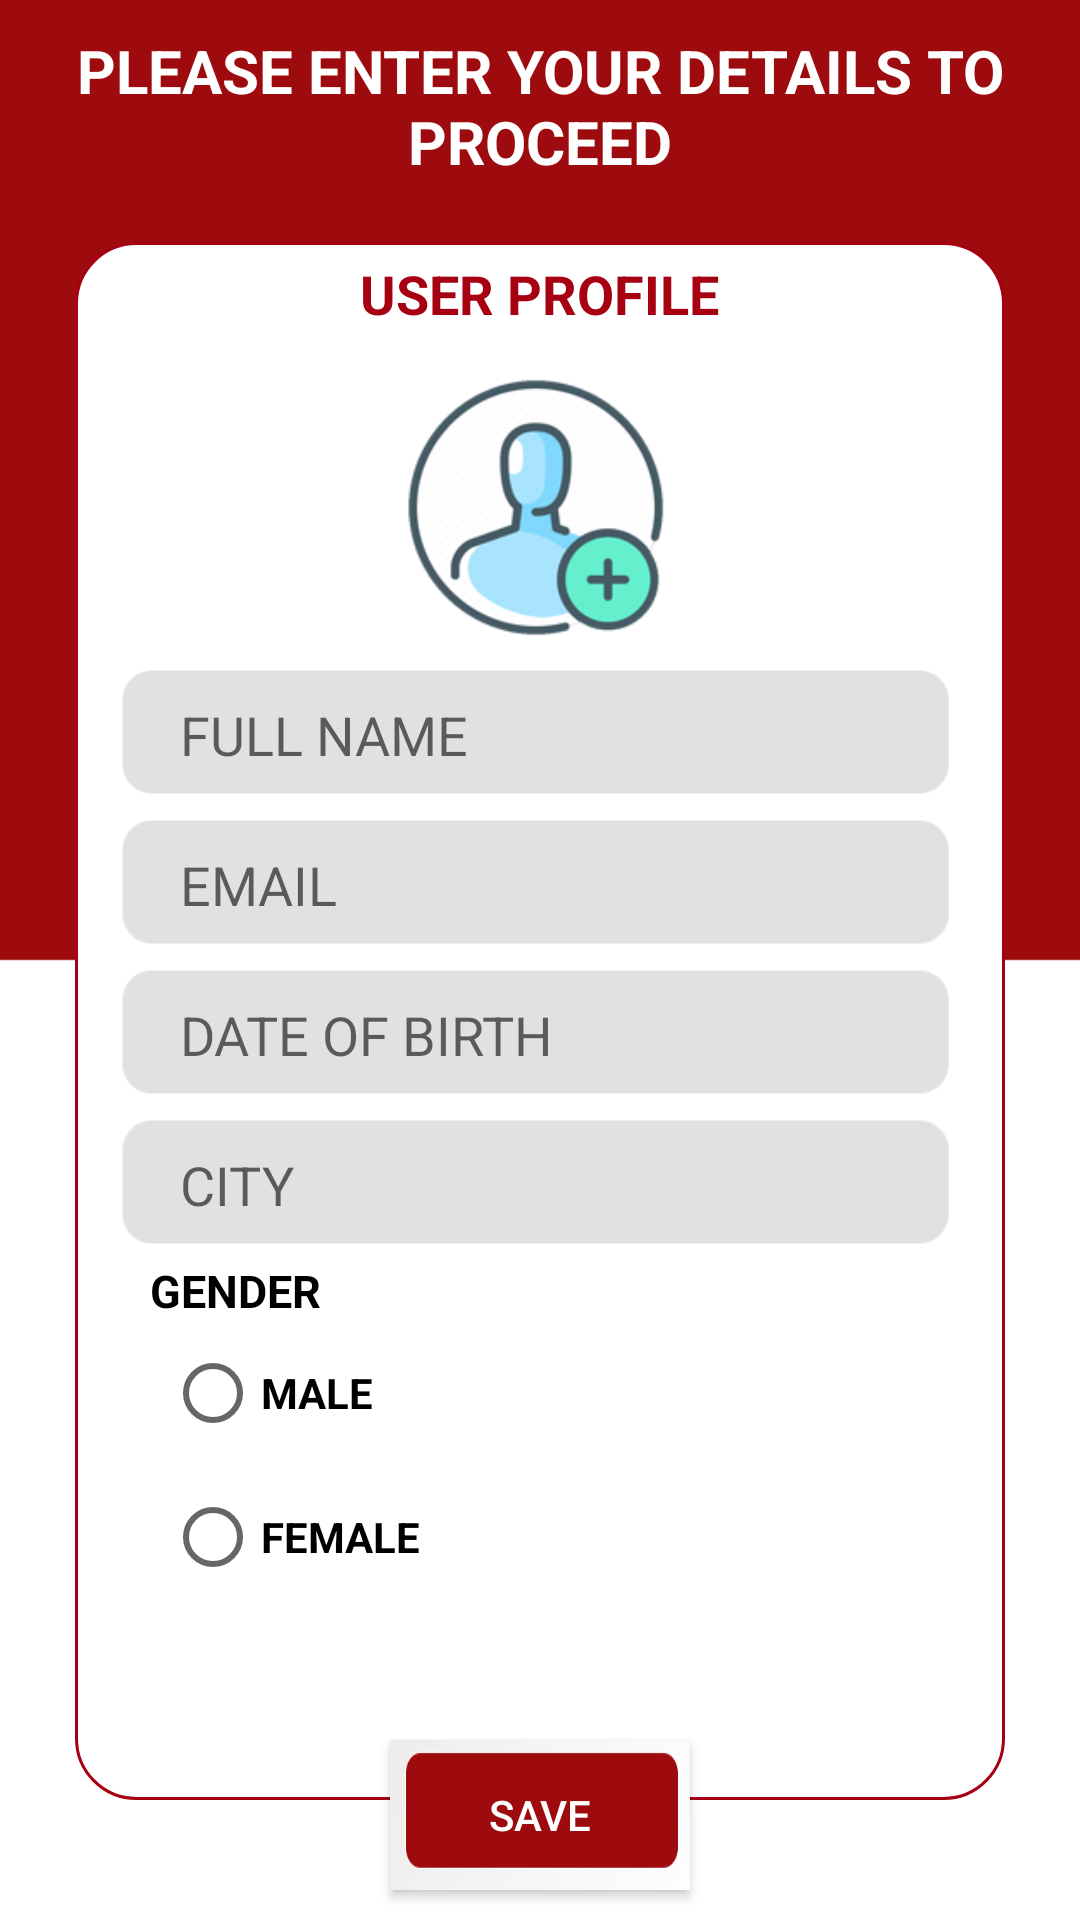

Write the Android layout XML for this screen, with the resource values it uses.
<!-- AndroidManifest.xml: application theme Theme.PakistanCitizenPortal -->
<!-- res/layout/activity_registration_form.xml -->
<?xml version="1.0" encoding="utf-8"?>
<RelativeLayout xmlns:android="http://schemas.android.com/apk/res/android"
    xmlns:app="http://schemas.android.com/apk/res-auto"
    xmlns:tools="http://schemas.android.com/tools"
    android:layout_width="match_parent"
    android:layout_height="match_parent"
    android:background="@drawable/backgroudtwo"
    tools:context=".RegistrationForm">
    <TextView
        android:id="@+id/stext"
        android:layout_width="wrap_content"
        android:layout_height="wrap_content"
        android:textColor="#ffffff"
        android:text="PLEASE ENTER YOUR DETAILS TO PROCEED"
        android:gravity="center"
        android:textStyle="bold"
        android:textSize="20dp"
        android:layout_centerHorizontal="true"
        android:layout_marginTop="10dp">

    </TextView>
    <RelativeLayout
        android:id="@+id/icelayout"
        android:layout_width="match_parent"
        android:layout_height="match_parent"
        android:layout_marginStart="50dp"
        android:background="@drawable/backgroundbox"
        android:layout_below="@+id/stext"
        android:layout_marginTop="20dp"
        android:layout_marginBottom="40dp"
        android:layout_centerHorizontal="true"
        android:layout_marginLeft="50dp">
       






        <TextView
            android:id="@+id/txt"
            android:layout_width="wrap_content"
            android:layout_height="wrap_content"
            android:text="USER PROFILE"
            android:textColor="@color/primery"
            android:layout_marginTop="5dp"
            android:textStyle="bold"
            android:textSize="18dp"
            android:layout_centerHorizontal="true">

        </TextView>
        <ImageView
            android:id="@+id/profile"
            android:layout_width="100dp"
            android:layout_height="100dp"
            android:src="@drawable/profilesample"
            android:layout_centerHorizontal="true"
            android:layout_below="@+id/txt"
            android:layout_marginTop="10dp"
            >

        </ImageView>
        <EditText
            android:id="@+id/name"
            android:layout_width="wrap_content"
            android:layout_height="50dp"
            android:hint="FULL NAME"
            android:paddingStart="25dp"
            android:layout_below="@+id/profile"
            android:layout_marginStart="20dp"
            android:layout_centerHorizontal="true"
            android:background="@drawable/profilefield"
            android:layout_marginLeft="20dp"
            android:paddingLeft="25dp">

        </EditText>
        <EditText
            android:id="@+id/email"
            android:layout_width="wrap_content"
            android:layout_height="50dp"
            android:layout_below="@+id/name"
            android:layout_marginStart="20dp"
            android:hint="EMAIL"
            android:paddingStart="25dp"

            android:layout_centerHorizontal="true"
            android:background="@drawable/profilefield"
            android:layout_marginLeft="20dp"
            android:paddingLeft="25dp">

        </EditText>
        <EditText
            android:id="@+id/dob"
            android:layout_width="wrap_content"
            android:layout_height="50dp"
            android:layout_below="@+id/email"
            android:hint="DATE OF BIRTH"
            android:paddingStart="25dp"
            android:layout_marginStart="20dp"
            android:layout_centerHorizontal="true"
            android:background="@drawable/profilefield"
            android:layout_marginLeft="20dp"
            android:paddingLeft="25dp">

        </EditText>
        <EditText
            android:id="@+id/city"
            android:layout_width="wrap_content"
            android:layout_height="50dp"
            android:layout_below="@+id/dob"
            android:layout_marginStart="20dp"
            android:hint="CITY"
            android:paddingStart="25dp"
            android:layout_centerHorizontal="true"
            android:background="@drawable/profilefield"
            android:layout_marginLeft="20dp"
            android:paddingLeft="25dp">

        </EditText>
        <TextView
            android:id="@+id/radiotext"
            android:layout_width="wrap_content"
            android:layout_height="wrap_content"
            android:text="GENDER"
            android:layout_marginStart="25dp"
            android:textStyle="bold"
            android:textSize="15dp"
            android:textColor="#000000"
            android:layout_below="@id/city"
            android:layout_marginLeft="30dp">

        </TextView>
            <RadioGroup
                android:id="@+id/gender_radio_group"
                android:layout_width="wrap_content"
                android:layout_height="wrap_content"
                android:orientation="vertical"
                android:layout_marginStart="30dp"
                android:layout_below="@+id/radiotext"
                android:layout_marginLeft="30dp">
                <RadioButton
                    android:id="@+id/male_radio"
                    android:layout_width="wrap_content"
                    android:text="MALE"
                    android:textColor="#000000"
                    android:textStyle="bold"
                    android:layout_height="wrap_content"/>
                <RadioButton
                    android:id="@+id/female_radio"
                    android:layout_width="wrap_content"
                    android:text="FEMALE"
                    android:textStyle="bold"
                    android:textColor="#000000"
                    android:layout_height="wrap_content"
                    />
            </RadioGroup>





    </RelativeLayout>
    <Button
        android:id="@+id/save"
        android:layout_width="100dp"
        android:layout_height="50dp"
        android:background="@drawable/buttonbg"
        android:layout_alignParentBottom="true"
        android:text="SAVE"
        android:layout_centerHorizontal="true"
        android:textColor="@color/white"
        android:layout_marginBottom="10dp"
        android:layout_marginTop="10dp">

    </Button>


</RelativeLayout>
<!-- resources referenced by this layout -->
<resources>
  <color name="primery">#A70012</color>
  <color name="white">#FFFFFFFF</color>
  <!-- drawable backgroudtwo: jpg bitmap (drawable, 42387 bytes) -->
  <!-- drawable backgroundbox (drawable) -->
  <?xml version="1.0" encoding="utf-8"?>
  <shape xmlns:android="http://schemas.android.com/apk/res/android">
  
  
      <corners
          android:radius="20dp"/>
      <solid android:color="#fff"/>
      <stroke android:width="1dp"
          android:color="#A70012"/>
  </shape>
  <!-- drawable buttonbg: png bitmap (drawable, 13388 bytes) -->
  <!-- drawable profilefield: png bitmap (drawable, 3839 bytes) -->
  <!-- drawable profilesample: png bitmap (drawable, 24969 bytes) -->
  <style name="Theme.PakistanCitizenPortal" parent="Theme.MaterialComponents.DayNight.NoActionBar">
          
          <item name="colorPrimary">#A70012</item>
          <item name="colorPrimaryVariant">#A70012</item>
          <item name="colorOnPrimary">@color/white</item>
          
          <item name="colorSecondary">#A70012</item>
          <item name="colorSecondaryVariant">@color/teal_700</item>
          <item name="colorOnSecondary">@color/white</item>
          
          <item name="android:statusBarColor" tools:targetApi="l">?attr/colorPrimaryVariant</item>
          
      </style>
  <color name="teal_700">#FF018786</color>
</resources>
